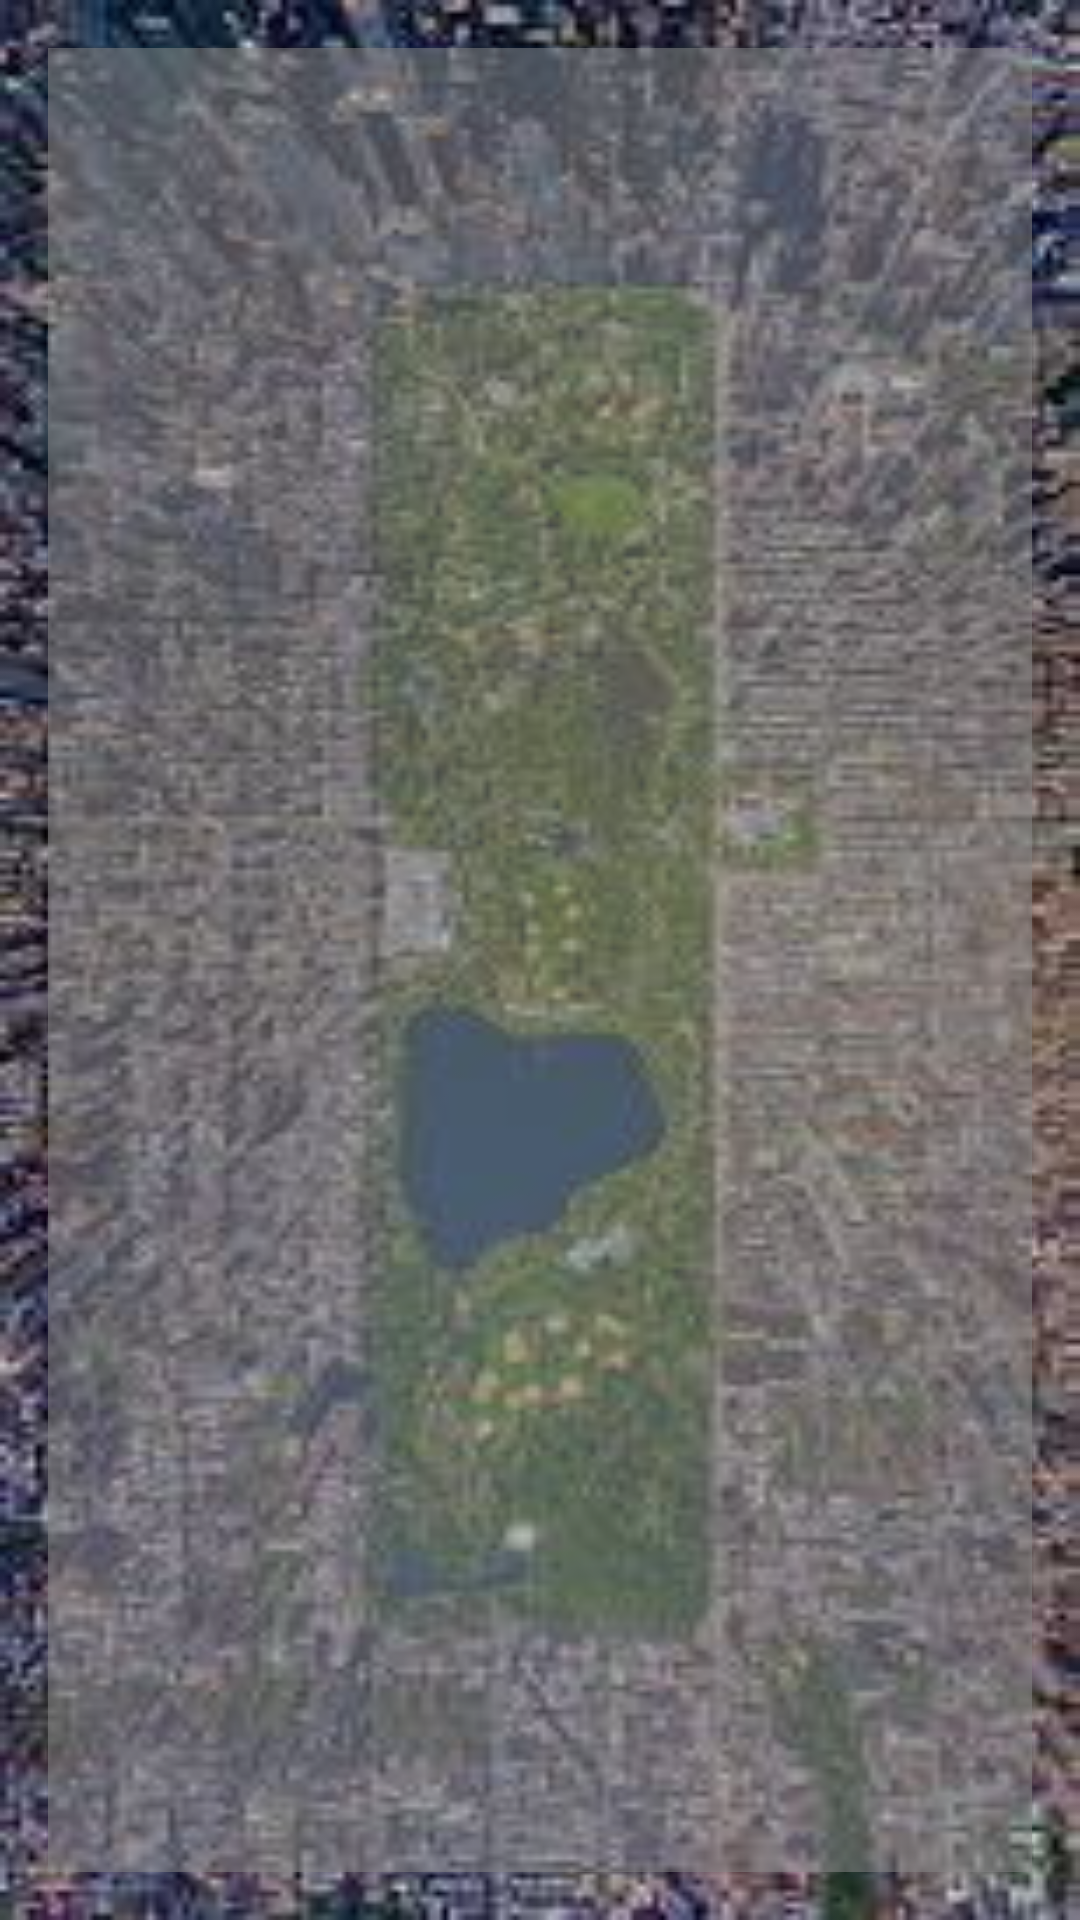

Produce the Android XML layout that renders to this screen, including the resource entries it uses.
<!-- AndroidManifest.xml: application theme AppTheme -->
<!-- res/layout/activity_timeline_detail.xml -->
<FrameLayout xmlns:android="http://schemas.android.com/apk/res/android"
    xmlns:tools="http://schemas.android.com/tools"
    android:layout_width="match_parent"
    android:layout_height="match_parent"
    android:paddingBottom="@dimen/activity_vertical_margin"
    android:paddingLeft="@dimen/activity_horizontal_margin"
    android:paddingRight="@dimen/activity_horizontal_margin"
    android:paddingTop="@dimen/activity_vertical_margin"
    tools:context=".TimelineDetailActivity" >

    <TextView
        android:id="@+id/timeline_details"
        android:layout_width="match_parent"
        android:layout_height="match_parent"
        android:background="@color/fog"
        style="@style/yambaText.Medium"/>

</FrameLayout>
<!-- resources referenced by this layout -->
<resources>
  <color name="fog">#88888888</color>
  <dimen name="activity_horizontal_margin">16dp</dimen>
  <dimen name="activity_vertical_margin">16dp</dimen>
  <style name="yambaText.Medium" parent="yambaText">
          <item name="android:textSize">@dimen/textSizeMedium</item>
      </style>
  <style name="AppTheme" parent="AppBaseTheme">
          <item name="android:windowBackground">@drawable/background</item>
      </style>
  <style name="yambaText" parent="android:Widget.Holo.Light.TextView">
          <item name="android:textColor">@color/white</item>
      </style>
  <dimen name="textSizeMedium">24sp</dimen>
  <style name="AppBaseTheme" parent="android:Theme.Light">
          
  
      </style>
  <!-- drawable background: jpeg bitmap (drawable, 15975 bytes) -->
  <color name="white">#ffffff</color>
</resources>
